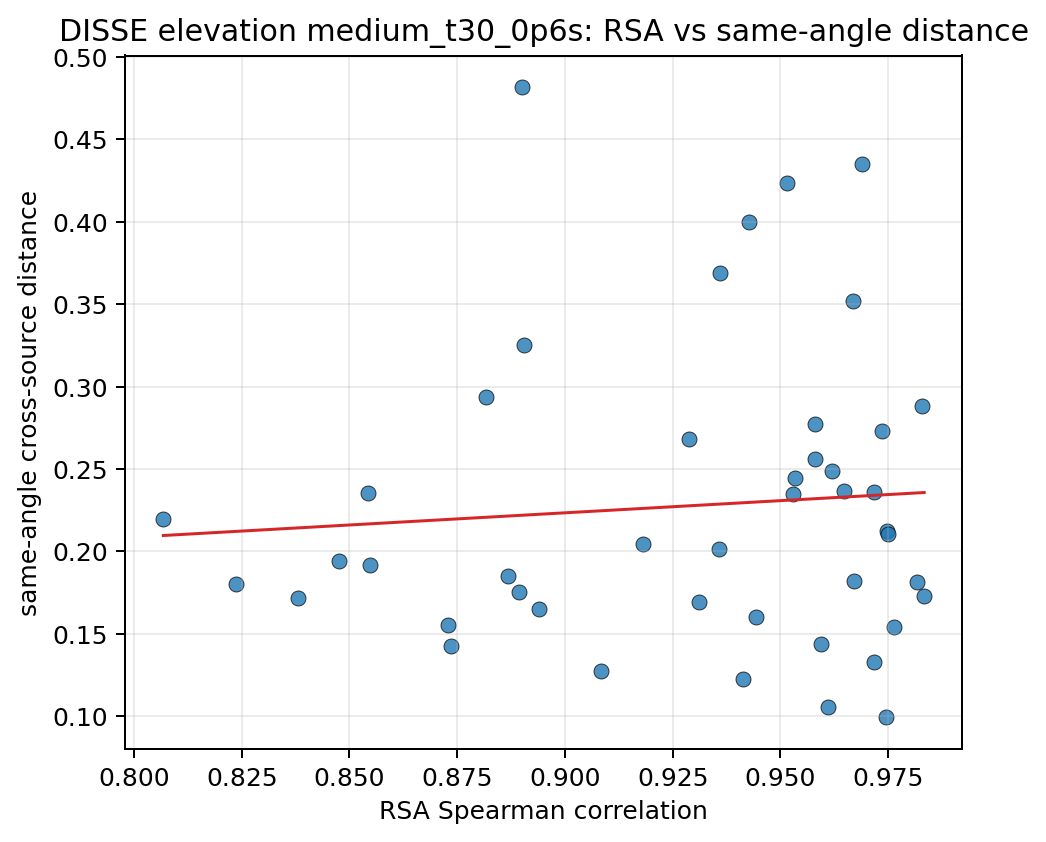

Data behind this chart, as committed beside it:
source_a, source_b, same_angle_mean, different_angle_mean, separation, pair_key, rsa_spearman
10037, 10203, 0.2349, 0.5487, 0.3139, 10037__10203, 0.9528
10037, 103289, 0.2046, 0.4749, 0.2703, 10037__103289, 0.9182
10037, 103846, 0.1225, 0.4, 0.2775, 10037__103846, 0.9413
10037, 104403, 0.1804, 0.4453, 0.2649, 10037__104403, 0.8238
10037, 104937, 0.2195, 0.4962, 0.2767, 10037__104937, 0.8068
10037, 105490, 0.2489, 0.5843, 0.3354, 10037__105490, 0.9619
10037, 106039, 0.1604, 0.4811, 0.3207, 10037__106039, 0.9444
10037, 106612, 0.1274, 0.3709, 0.2435, 10037__106612, 0.9083
10037, 107280, 0.1693, 0.4713, 0.302, 10037__107280, 0.9312
10203, 103289, 0.4235, 0.7088, 0.2853, 10203__103289, 0.9515
10203, 103846, 0.2771, 0.5717, 0.2947, 10203__103846, 0.9581
10203, 104403, 0.1942, 0.4873, 0.2931, 10203__104403, 0.8477
10203, 104937, 0.1718, 0.4742, 0.3025, 10203__104937, 0.838
10203, 105490, 0.1057, 0.4769, 0.3712, 10203__105490, 0.961
10203, 106039, 0.1439, 0.4936, 0.3497, 10203__106039, 0.9595
10203, 106612, 0.3687, 0.6277, 0.2589, 10203__106612, 0.936
10203, 107280, 0.2447, 0.5774, 0.3327, 10203__107280, 0.9534
103289, 103846, 0.2881, 0.5392, 0.2511, 103289__103846, 0.9829
103289, 104403, 0.3254, 0.5742, 0.2489, 103289__104403, 0.8906
103289, 104937, 0.4817, 0.7432, 0.2615, 103289__104937, 0.8901
103289, 105490, 0.4351, 0.7371, 0.3021, 103289__105490, 0.9689
103289, 106039, 0.3519, 0.6423, 0.2904, 103289__106039, 0.9668
103289, 106612, 0.2357, 0.4626, 0.2269, 103289__106612, 0.9718
103289, 107280, 0.2121, 0.4934, 0.2813, 103289__107280, 0.9747
103846, 104403, 0.1752, 0.4245, 0.2493, 103846__104403, 0.8894
103846, 104937, 0.185, 0.4522, 0.2672, 103846__104937, 0.8869
103846, 105490, 0.2732, 0.5883, 0.3152, 103846__105490, 0.9735
103846, 106039, 0.1543, 0.4555, 0.3011, 103846__106039, 0.9764
103846, 106612, 0.09948, 0.3373, 0.2378, 103846__106612, 0.9745
103846, 107280, 0.1731, 0.453, 0.2799, 103846__107280, 0.9834
104403, 104937, 0.1814, 0.4831, 0.3017, 104403__104937, 0.9817
104403, 105490, 0.2356, 0.5379, 0.3022, 104403__105490, 0.8542
104403, 106039, 0.1552, 0.4546, 0.2994, 104403__106039, 0.8729
104403, 106612, 0.2015, 0.4373, 0.2358, 104403__106612, 0.9358
104403, 107280, 0.165, 0.4574, 0.2924, 104403__107280, 0.894
104937, 105490, 0.1919, 0.5135, 0.3216, 104937__105490, 0.8547
104937, 106039, 0.1425, 0.4615, 0.3189, 104937__106039, 0.8735
104937, 106612, 0.2679, 0.5164, 0.2485, 104937__106612, 0.9288
104937, 107280, 0.2939, 0.5919, 0.298, 104937__107280, 0.8817
105490, 106039, 0.1331, 0.5125, 0.3794, 105490__106039, 0.9718
105490, 106612, 0.3998, 0.6727, 0.2729, 105490__106612, 0.9426
105490, 107280, 0.2562, 0.6027, 0.3466, 105490__107280, 0.958
106039, 106612, 0.2369, 0.503, 0.2661, 106039__106612, 0.9647
106039, 107280, 0.1819, 0.5246, 0.3427, 106039__107280, 0.9671
106612, 107280, 0.2102, 0.4637, 0.2535, 106612__107280, 0.975
